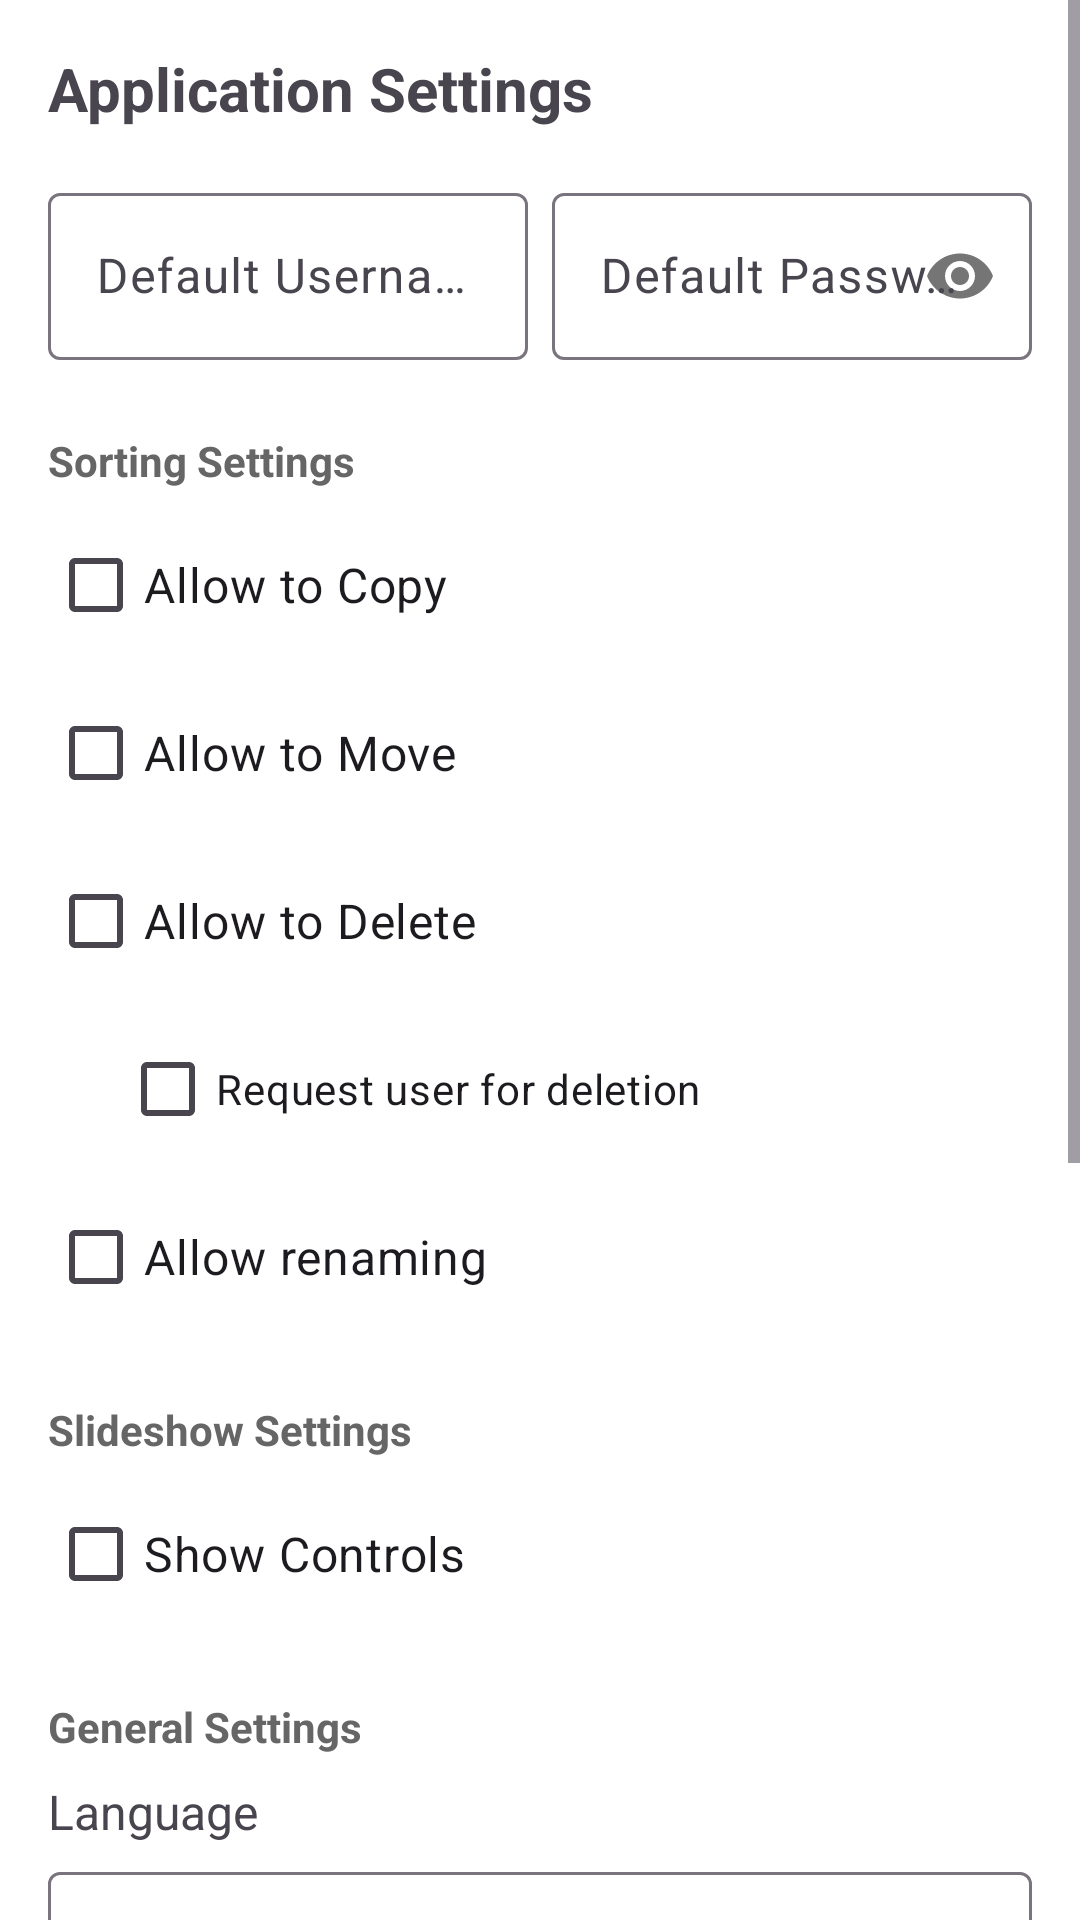

The Android layout XML behind this screen, and the referenced resources:
<!-- AndroidManifest.xml: application theme Theme.FastMediaSorter -->
<!-- res/layout/fragment_settings.xml -->
<?xml version="1.0" encoding="utf-8"?>
<ScrollView xmlns:android="http://schemas.android.com/apk/res/android"
    xmlns:app="http://schemas.android.com/apk/res-auto"
    android:layout_width="match_parent"
    android:layout_height="match_parent"
    android:fillViewport="true">

<androidx.constraintlayout.widget.ConstraintLayout
    android:layout_width="match_parent"
    android:layout_height="wrap_content"
    android:padding="16dp">

    <TextView
        android:id="@+id/settingsTitle"
        android:layout_width="0dp"
        android:layout_height="wrap_content"
        android:text="@string/application_settings"
        android:textSize="20sp"
        android:textStyle="bold"
        android:layout_marginBottom="16dp"
        app:layout_constraintTop_toTopOf="parent"
        app:layout_constraintStart_toStartOf="parent"
        app:layout_constraintEnd_toEndOf="parent" />

    <com.google.android.material.textfield.TextInputLayout
        android:id="@+id/defaultUsernameLayout"
        android:layout_width="0dp"
        android:layout_height="wrap_content"
        android:layout_marginTop="16dp"
        android:layout_marginEnd="4dp"
        android:hint="Default Username"
        app:layout_constraintTop_toBottomOf="@id/settingsTitle"
        app:layout_constraintStart_toStartOf="parent"
        app:layout_constraintEnd_toStartOf="@id/defaultPasswordLayout">

        <com.google.android.material.textfield.TextInputEditText
            android:id="@+id/defaultUsernameInput"
            android:layout_width="match_parent"
            android:layout_height="wrap_content"
            android:inputType="text"
            android:singleLine="true" />

    </com.google.android.material.textfield.TextInputLayout>

    <com.google.android.material.textfield.TextInputLayout
        android:id="@+id/defaultPasswordLayout"
        android:layout_width="0dp"
        android:layout_height="wrap_content"
        android:layout_marginTop="16dp"
        android:layout_marginStart="4dp"
        android:hint="Default Password"
        app:passwordToggleEnabled="true"
        app:layout_constraintTop_toBottomOf="@id/settingsTitle"
        app:layout_constraintStart_toEndOf="@id/defaultUsernameLayout"
        app:layout_constraintEnd_toEndOf="parent">

        <com.google.android.material.textfield.TextInputEditText
            android:id="@+id/defaultPasswordInput"
            android:layout_width="match_parent"
            android:layout_height="wrap_content"
            android:inputType="textPassword"
            android:singleLine="true" />

    </com.google.android.material.textfield.TextInputLayout>

    <TextView
        android:id="@+id/sortingSettingsLabel"
        android:layout_width="wrap_content"
        android:layout_height="wrap_content"
        android:layout_marginTop="24dp"
        android:text="@string/sorting_settings"
        android:textSize="14sp"
        android:textStyle="bold"
        android:textColor="#666666"
        app:layout_constraintTop_toBottomOf="@id/defaultUsernameLayout"
        app:layout_constraintStart_toStartOf="parent" />

    <CheckBox
        android:id="@+id/allowCopyCheckbox"
        android:layout_width="0dp"
        android:layout_height="wrap_content"
        android:layout_marginTop="8dp"
        android:text="@string/allow_to_copy"
        android:textSize="16sp"
        app:layout_constraintTop_toBottomOf="@id/sortingSettingsLabel"
        app:layout_constraintStart_toStartOf="parent"
        app:layout_constraintEnd_toEndOf="parent" />

    <CheckBox
        android:id="@+id/allowMoveCheckbox"
        android:layout_width="0dp"
        android:layout_height="wrap_content"
        android:layout_marginTop="8dp"
        android:text="@string/allow_to_move"
        android:textSize="16sp"
        app:layout_constraintTop_toBottomOf="@id/allowCopyCheckbox"
        app:layout_constraintStart_toStartOf="parent"
        app:layout_constraintEnd_toEndOf="parent" />

    <CheckBox
        android:id="@+id/allowDeleteCheckbox"
        android:layout_width="0dp"
        android:layout_height="wrap_content"
        android:layout_marginTop="8dp"
        android:text="@string/allow_to_delete"
        android:textSize="16sp"
        app:layout_constraintTop_toBottomOf="@id/allowMoveCheckbox"
        app:layout_constraintStart_toStartOf="parent"
        app:layout_constraintEnd_toEndOf="parent" />

    <CheckBox
        android:id="@+id/confirmDeleteCheckbox"
        android:layout_width="0dp"
        android:layout_height="wrap_content"
        android:layout_marginTop="8dp"
        android:layout_marginStart="24dp"
        android:text="@string/request_user_for_deletion"
        android:textSize="14sp"
        app:layout_constraintTop_toBottomOf="@id/allowDeleteCheckbox"
        app:layout_constraintStart_toStartOf="parent"
        app:layout_constraintEnd_toEndOf="parent" />

    <CheckBox
        android:id="@+id/allowRenameCheckbox"
        android:layout_width="0dp"
        android:layout_height="wrap_content"
        android:layout_marginTop="8dp"
        android:text="@string/allow_renaming"
        android:textSize="16sp"
        app:layout_constraintTop_toBottomOf="@id/confirmDeleteCheckbox"
        app:layout_constraintStart_toStartOf="parent"
        app:layout_constraintEnd_toEndOf="parent" />

    <TextView
        android:id="@+id/slideshowSettingsLabel"
        android:layout_width="wrap_content"
        android:layout_height="wrap_content"
        android:layout_marginTop="24dp"
        android:text="@string/slideshow_settings"
        android:textSize="14sp"
        android:textStyle="bold"
        android:textColor="#666666"
        app:layout_constraintTop_toBottomOf="@id/allowRenameCheckbox"
        app:layout_constraintStart_toStartOf="parent" />

    <CheckBox
        android:id="@+id/showControlsCheckbox"
        android:layout_width="0dp"
        android:layout_height="wrap_content"
        android:layout_marginTop="8dp"
        android:text="@string/show_controls"
        android:textSize="16sp"
        app:layout_constraintTop_toBottomOf="@id/slideshowSettingsLabel"
        app:layout_constraintStart_toStartOf="parent"
        app:layout_constraintEnd_toEndOf="parent" />

    <TextView
        android:id="@+id/generalSettingsLabel"
        android:layout_width="wrap_content"
        android:layout_height="wrap_content"
        android:layout_marginTop="24dp"
        android:text="@string/general_settings"
        android:textSize="14sp"
        android:textStyle="bold"
        android:textColor="#666666"
        app:layout_constraintTop_toBottomOf="@id/showControlsCheckbox"
        app:layout_constraintStart_toStartOf="parent" />

    <TextView
        android:id="@+id/languageLabel"
        android:layout_width="wrap_content"
        android:layout_height="wrap_content"
        android:layout_marginTop="8dp"
        android:text="@string/language"
        android:textSize="16sp"
        app:layout_constraintTop_toBottomOf="@id/generalSettingsLabel"
        app:layout_constraintStart_toStartOf="parent" />

    <com.google.android.material.textfield.TextInputLayout
        android:id="@+id/languageSpinnerLayout"
        style="@style/Widget.Material3.TextInputLayout.OutlinedBox.ExposedDropdownMenu"
        android:layout_width="0dp"
        android:layout_height="wrap_content"
        android:layout_marginTop="4dp"
        android:hint="@string/select_language"
        app:layout_constraintTop_toBottomOf="@id/languageLabel"
        app:layout_constraintStart_toStartOf="parent"
        app:layout_constraintEnd_toEndOf="parent">

        <AutoCompleteTextView
            android:id="@+id/languageSpinner"
            android:layout_width="match_parent"
            android:layout_height="wrap_content"
            android:inputType="none"
            android:focusable="false"
            android:clickable="true" />

    </com.google.android.material.textfield.TextInputLayout>

    <CheckBox
        android:id="@+id/keepScreenOnCheckbox"
        android:layout_width="0dp"
        android:layout_height="wrap_content"
        android:layout_marginTop="16dp"
        android:text="@string/not_allow_device_to_sleep"
        android:textSize="16sp"
        app:layout_constraintTop_toBottomOf="@id/languageSpinnerLayout"
        app:layout_constraintStart_toStartOf="parent"
        app:layout_constraintEnd_toEndOf="parent" />

    <TextView
        android:id="@+id/localAccessLabel"
        android:layout_width="wrap_content"
        android:layout_height="wrap_content"
        android:layout_marginTop="24dp"
        android:text="@string/local_storage_access"
        android:textSize="14sp"
        android:textStyle="bold"
        android:textColor="#666666"
        app:layout_constraintTop_toBottomOf="@id/keepScreenOnCheckbox"
        app:layout_constraintStart_toStartOf="parent" />

    <Button
        android:id="@+id/requestMediaAccessButton"
        android:layout_width="0dp"
        android:layout_height="wrap_content"
        android:layout_marginTop="8dp"
        android:text="@string/grant_media_access"
        style="@style/Widget.Material3.Button.OutlinedButton"
        app:layout_constraintTop_toBottomOf="@id/localAccessLabel"
        app:layout_constraintStart_toStartOf="parent"
        app:layout_constraintEnd_toEndOf="parent" />

    <TextView
        android:id="@+id/helpLabel"
        android:layout_width="wrap_content"
        android:layout_height="wrap_content"
        android:layout_marginTop="24dp"
        android:text="@string/help"
        android:textSize="14sp"
        android:textStyle="bold"
        android:textColor="#666666"
        app:layout_constraintTop_toBottomOf="@id/requestMediaAccessButton"
        app:layout_constraintStart_toStartOf="parent" />

    <Button
        android:id="@+id/userGuideButton"
        android:layout_width="0dp"
        android:layout_height="wrap_content"
        android:layout_marginTop="8dp"
        android:text="@string/user_guide"
        style="@style/Widget.Material3.Button.OutlinedButton"
        app:layout_constraintTop_toBottomOf="@id/helpLabel"
        app:layout_constraintStart_toStartOf="parent"
        app:layout_constraintEnd_toEndOf="parent" />

    <TextView
        android:id="@+id/debugLabel"
        android:layout_width="wrap_content"
        android:layout_height="wrap_content"
        android:layout_marginTop="24dp"
        android:text="@string/debug"
        android:textSize="14sp"
        android:textStyle="bold"
        android:textColor="#666666"
        app:layout_constraintTop_toBottomOf="@id/userGuideButton"
        app:layout_constraintStart_toStartOf="parent" />

    <Button
        android:id="@+id/viewLogsButton"
        android:layout_width="0dp"
        android:layout_height="wrap_content"
        android:layout_marginTop="8dp"
        android:text="@string/view_logs"
        style="@style/Widget.Material3.Button.OutlinedButton"
        app:layout_constraintTop_toBottomOf="@id/debugLabel"
        app:layout_constraintStart_toStartOf="parent"
        app:layout_constraintEnd_toEndOf="parent" />

</androidx.constraintlayout.widget.ConstraintLayout>

</ScrollView>
<!-- resources referenced by this layout -->
<resources>
  <string name="allow_renaming">Allow renaming</string>
  <string name="allow_to_copy">Allow to Copy</string>
  <string name="allow_to_delete">Allow to Delete</string>
  <string name="allow_to_move">Allow to Move</string>
  <string name="application_settings">Application Settings</string>
  <string name="debug">Debug</string>
  <string name="general_settings">General Settings</string>
  <string name="grant_media_access">Grant Media Access</string>
  <string name="help">Help</string>
  <string name="language">Language</string>
  <string name="local_storage_access">Local Storage Access</string>
  <string name="not_allow_device_to_sleep">Not allow device to sleep</string>
  <string name="request_user_for_deletion">Request user for deletion</string>
  <string name="select_language">Select Language</string>
  <string name="show_controls">Show Controls</string>
  <string name="slideshow_settings">Slideshow Settings</string>
  <string name="sorting_settings">Sorting Settings</string>
  <string name="user_guide">User Guide</string>
  <string name="view_logs">View Application Logs</string>
  <style name="Theme.FastMediaSorter" parent="Theme.Material3.DayNight">
          <item name="colorPrimary">@color/primary</item>
          <item name="colorPrimaryVariant">@color/primary_variant</item>
          <item name="colorSecondary">@color/secondary</item>
          
          <item name="android:windowBackground">@android:color/white</item>
          <item name="android:windowDisablePreview">true</item>
          
          <item name="android:windowSplashScreenBackground" tools:targetApi="31">@android:color/white</item>
          <item name="android:windowSplashScreenAnimatedIcon" tools:targetApi="31">@mipmap/ic_launcher</item>
          <item name="android:windowSplashScreenAnimationDuration" tools:targetApi="31">0</item>
      </style>
  <color name="primary">#FF6200EE</color>
  <color name="primary_variant">#FF3700B3</color>
  <color name="secondary">#FF03DAC5</color>
</resources>
